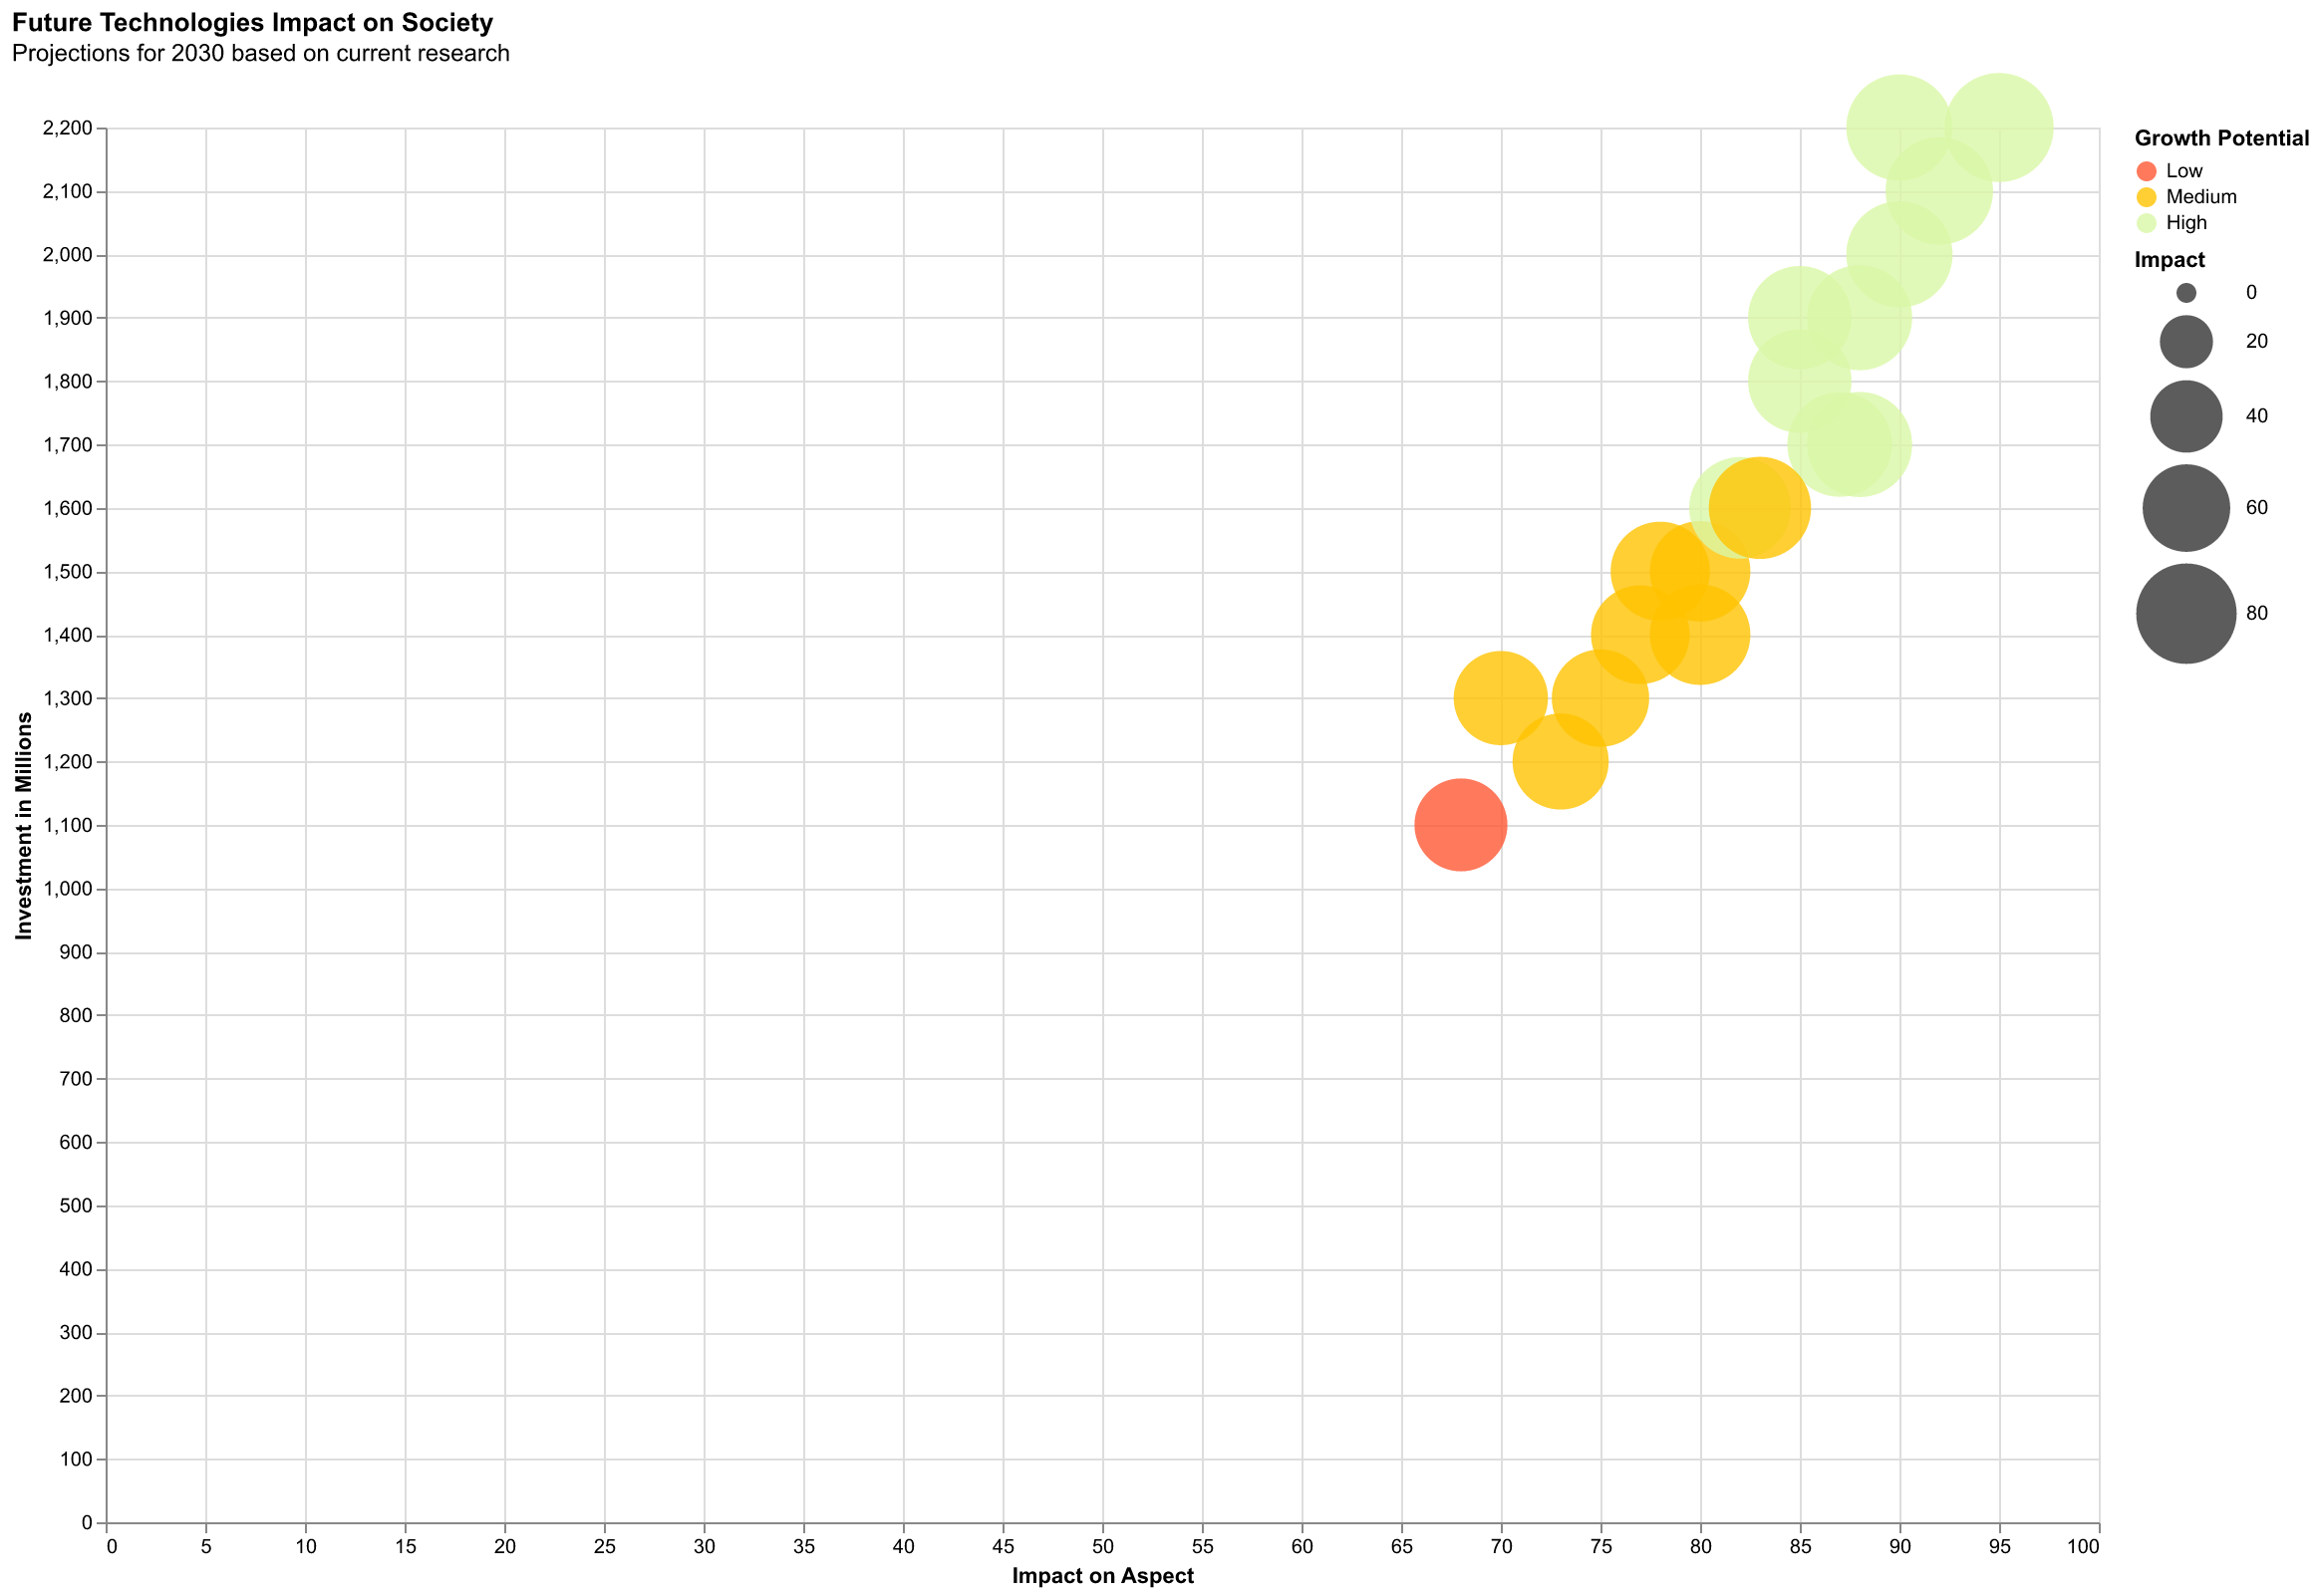

The file beside this chart, header and first rows:
Aspect, Technology, Impact, Investment ($M), Growth Potential
Healthcare, AI in Medicine, 95, 2200, High
Transportation, Autonomous Vehicles, 88, 1900, High
Education, Online Learning, 80, 1500, Medium
Energy, Renewable Energy, 92, 2100, High
Communication, 5G Networks, 85, 1800, High
Agriculture, Precision Farming, 77, 1400, Medium
Retail, E-Commerce, 70, 1300, Medium
Finance, Blockchain, 90, 2000, High
Environment, Climate Tech, 82, 1600, High
Security, Cybersecurity, 87, 1700, High
Manufacturing, 3D Printing, 78, 1500, Medium
Entertainment, VR/AR, 75, 1300, Medium
Social Interaction, Social Media, 73, 1200, Medium
Housing, Smart Homes, 68, 1100, Low
Travel, Hyperloop, 85, 1900, High
Work, Remote Work Tools, 88, 1700, High
Food, Lab-Grown Meat, 80, 1400, Medium
Personal Health, Wearable Devices, 83, 1600, Medium
Space Exploration, Space Tourism, 90, 2200, High
